Labelled photos from "data", an image-classification folder in HeNeos/Yu-Gi-Oh-Card-Type-Recognition. The possible labels are: effect card, fusion card, link card, normal card, pendulum card, spells card, synchro card, traps card, XYZ card.

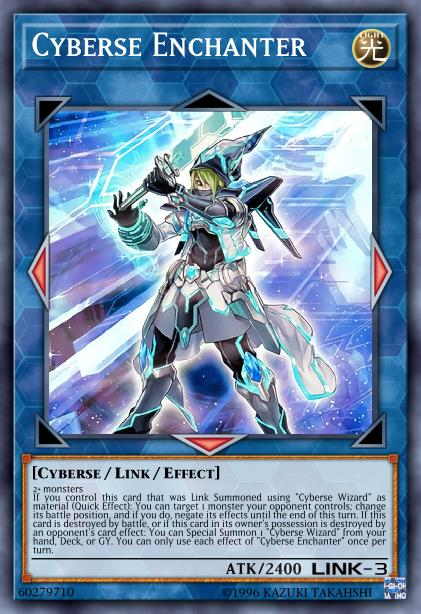
Label: link card

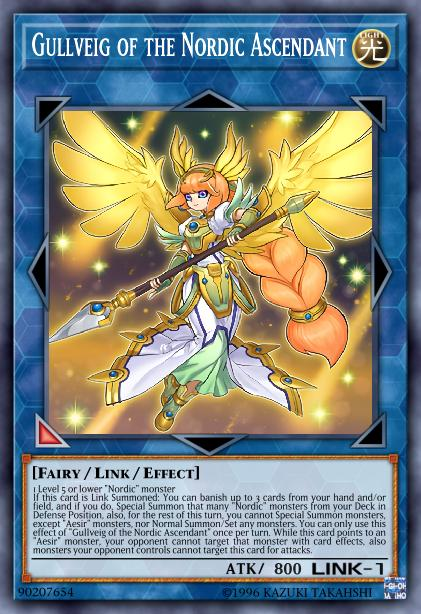
Label: link card

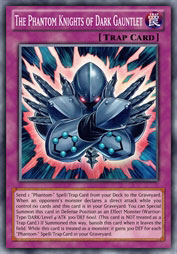
Label: traps card

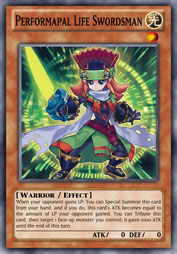
Label: effect card

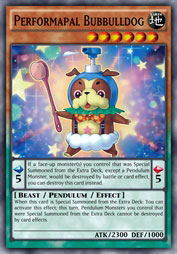
Label: pendulum card

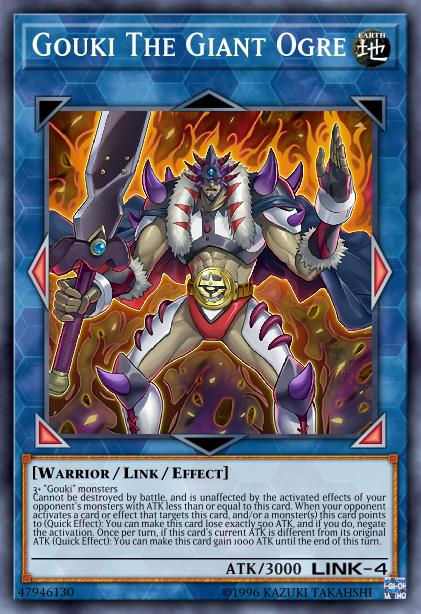
Label: link card
